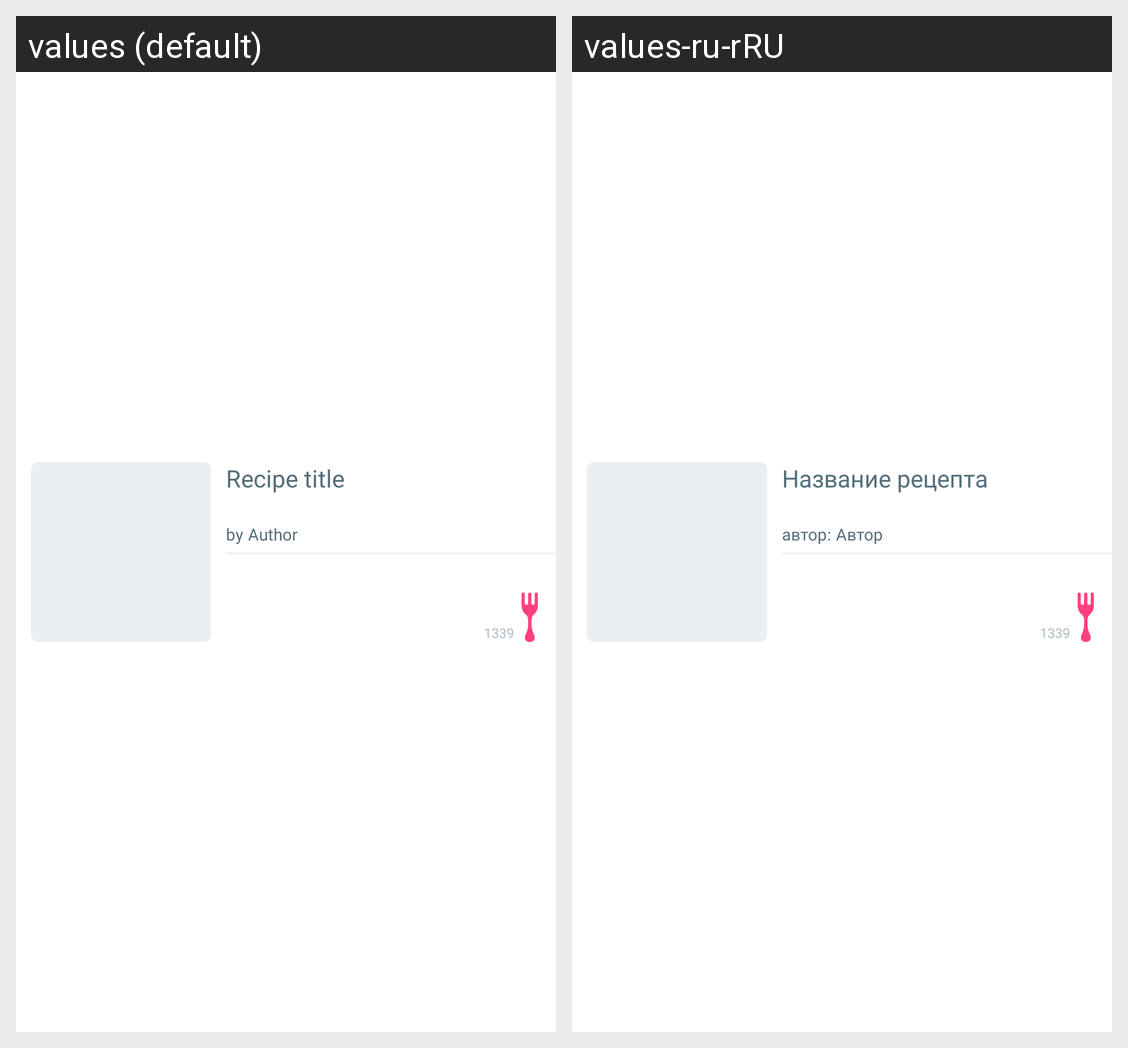

Translations of the strings shown on this Android screen, per locale in the grid:
Android screen res/layout/rv_profile_my_recipes.xml rendered under 2 locales, left to right: values (default), values-ru-rRU. Device: Nexus 5 (rendered at 1080×1920; each locale shown at half size, 540×960, under a caption strip naming it); theme Theme.FatBook.
Strings drawn on this screen, with the default value and each locale's value (text and hints the layout hard-codes, and strings that could not be matched under every locale, appear in the picture but are not listed):

title_recipe_preview_rv
  values: Recipe title
  values-ru-rRU: Название рецепта

title_recipe_preview_by_rv
  values: by
  values-ru-rRU: автор:

hint_recipe_by_rv_profile_my_recipes
  values: Author
  values-ru-rRU: Автор

value_recipe_preview_forks_amount_rv
  values: 1339
  values-ru-rRU: 1339  [not translated; the default value is used]
